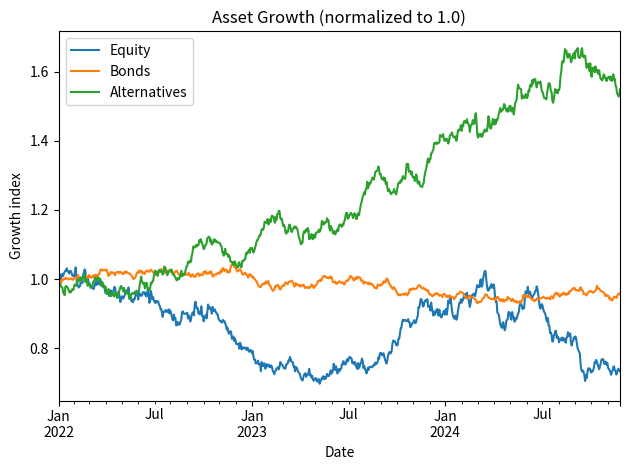
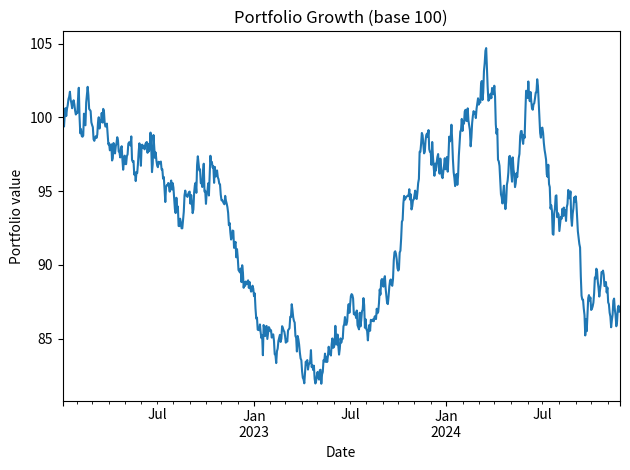
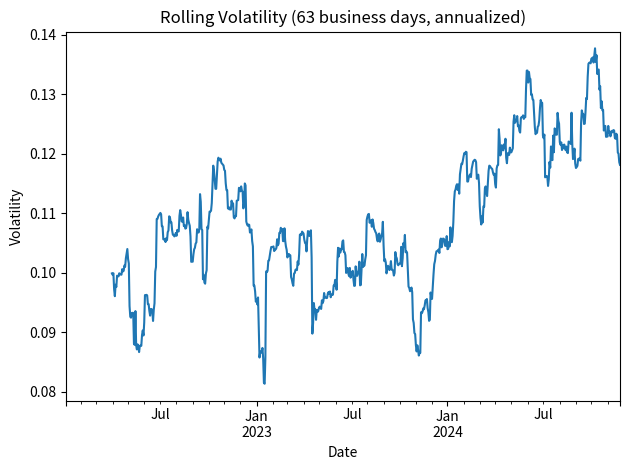

Generate these figures, in order, with matplotlib:
"""
project1_portfolio_monitoring.py

A simple portfolio monitoring script, written with an asset management mindset.

What this script tries to do (in plain words):
- simulate a small multi-asset universe (Equity / Bonds / Alternatives)
- build a simple strategic allocation (e.g., 60/30/10)
- monitor how the portfolio behaves through time:
  performance, volatility, drawdowns, and a couple of intuitive risk indicators

Important note:
This is not meant to forecast markets.
The point is to observe portfolio mechanics with transparent assumptions.
"""

import os
import numpy as np
import pandas as pd
import matplotlib.pyplot as plt


# -----------------------------
# Small helper functions
# -----------------------------

def simulate_gbm_prices(
    dates: pd.DatetimeIndex,
    start_price: float,
    mu: float,
    sigma: float,
    seed: int | None = None,
) -> pd.Series:
    """
    Simulates a price series using a simple Geometric Brownian Motion (GBM).

    Why GBM here?
    - It's a standard toy model
    - It keeps assumptions explicit (drift + volatility)
    - It's good enough to demonstrate monitoring & risk concepts
    """
    if seed is not None:
        rng = np.random.default_rng(seed)
    else:
        rng = np.random.default_rng()

    dt = 1 / 252  # business-day convention
    z = rng.standard_normal(len(dates))
    log_returns = (mu - 0.5 * sigma**2) * dt + sigma * np.sqrt(dt) * z
    prices = start_price * np.exp(np.cumsum(log_returns))
    return pd.Series(prices, index=dates)


def max_drawdown(curve: pd.Series) -> float:
    """
    Maximum drawdown on an equity curve.
    Returned as a negative number (e.g., -0.23 means -23%).
    """
    peak = curve.cummax()
    drawdown = curve / peak - 1.0
    return float(drawdown.min())


def annualized_return(curve: pd.Series) -> float:
    """
    Annualized return computed from start/end curve values.
    """
    n_days = len(curve)
    if n_days <= 1:
        return np.nan
    return float((curve.iloc[-1] / curve.iloc[0]) ** (252 / n_days) - 1)


def annualized_volatility(returns: pd.Series) -> float:
    """
    Annualized volatility from daily returns.
    """
    if len(returns) < 2:
        return np.nan
    return float(returns.std(ddof=1) * np.sqrt(252))


# -----------------------------
# Main workflow
# -----------------------------

def main() -> None:
    # A clean output folder keeps the repo readable.
    # (You can ignore it in .gitignore if you don't want to version outputs.)
    out_dir = "outputs_project1"
    os.makedirs(out_dir, exist_ok=True)

    # Timeline: ~3 years of business days
    dates = pd.bdate_range("2022-01-03", periods=3 * 252, freq="B")

    # Asset universe (toy parameters)
    # These numbers are not "true" assumptions: they are reasonable placeholders for a demo.
    assets = {
        "Equity":       {"mu": 0.08, "sigma": 0.18, "start": 100.0, "seed": 1},
        "Bonds":        {"mu": 0.03, "sigma": 0.06, "start": 100.0, "seed": 2},
        "Alternatives": {"mu": 0.06, "sigma": 0.12, "start": 100.0, "seed": 3},
    }

    # Simulate prices
    prices = pd.DataFrame(
        {
            name: simulate_gbm_prices(
                dates=dates,
                start_price=spec["start"],
                mu=spec["mu"],
                sigma=spec["sigma"],
                seed=spec["seed"],
            )
            for name, spec in assets.items()
        }
    )

    # Compute daily returns
    rets = prices.pct_change().dropna()

    # Simple strategic allocation (weights sum to 1)
    # Here the idea is "boring on purpose": a stable allocation is easy to interpret.
    weights = pd.Series({"Equity": 0.60, "Bonds": 0.30, "Alternatives": 0.10})

    # Portfolio daily returns and equity curve (base 100)
    port_ret = (rets * weights).sum(axis=1)
    port_curve = (1.0 + port_ret).cumprod() * 100.0

    # A couple of intuitive risk/performance metrics
    ann_ret = annualized_return(port_curve)
    ann_vol = annualized_volatility(port_ret)
    sharpe = ann_ret / ann_vol if ann_vol and ann_vol > 0 else np.nan
    mdd = max_drawdown(port_curve)

    # Optional: rolling volatility (useful in AM to "see risk regimes")
    rolling_vol_63d = port_ret.rolling(63).std(ddof=1) * np.sqrt(252)  # ~3 months

    summary = pd.Series(
        {
            "Annualized Return": ann_ret,
            "Annualized Volatility": ann_vol,
            "Sharpe (rf=0)": sharpe,
            "Max Drawdown": mdd,
        },
        name="Summary",
    )

    # Save outputs (CSV + charts)
    prices.to_csv(f"{out_dir}/prices.csv", index_label="Date")
    rets.to_csv(f"{out_dir}/returns.csv", index_label="Date")
    port_curve.to_csv(f"{out_dir}/portfolio_curve.csv", index_label="Date", header=["Portfolio"])
    rolling_vol_63d.to_csv(f"{out_dir}/rolling_vol_63d.csv", index_label="Date", header=["RollingVol(63d)"])
    summary.to_csv(f"{out_dir}/summary_metrics.csv", header=False)

    # Charts: simple, readable
    # 1) Normalized asset growth
    normalized_assets = prices / prices.iloc[0]
    normalized_assets.plot(title="Asset Growth (normalized to 1.0)")
    plt.xlabel("Date")
    plt.ylabel("Growth index")
    plt.tight_layout()
    plt.savefig(f"{out_dir}/asset_growth.png", dpi=160)
    plt.close()

    # 2) Portfolio curve
    port_curve.plot(title="Portfolio Growth (base 100)")
    plt.xlabel("Date")
    plt.ylabel("Portfolio value")
    plt.tight_layout()
    plt.savefig(f"{out_dir}/portfolio_growth.png", dpi=160)
    plt.close()

    # 3) Rolling volatility
    rolling_vol_63d.plot(title="Rolling Volatility (63 business days, annualized)")
    plt.xlabel("Date")
    plt.ylabel("Volatility")
    plt.tight_layout()
    plt.savefig(f"{out_dir}/rolling_vol_63d.png", dpi=160)
    plt.close()

    # Console output (human-readable)
    print("\n=== Portfolio Monitoring Summary ===")
    print(f"Annualized return     : {ann_ret:.2%}")
    print(f"Annualized volatility : {ann_vol:.2%}")
    print(f"Sharpe (rf=0)         : {sharpe:.2f}")
    print(f"Max drawdown          : {mdd:.2%}")
    print(f"\nSaved outputs in: {out_dir}\n")


if __name__ == "__main__":
    main()
